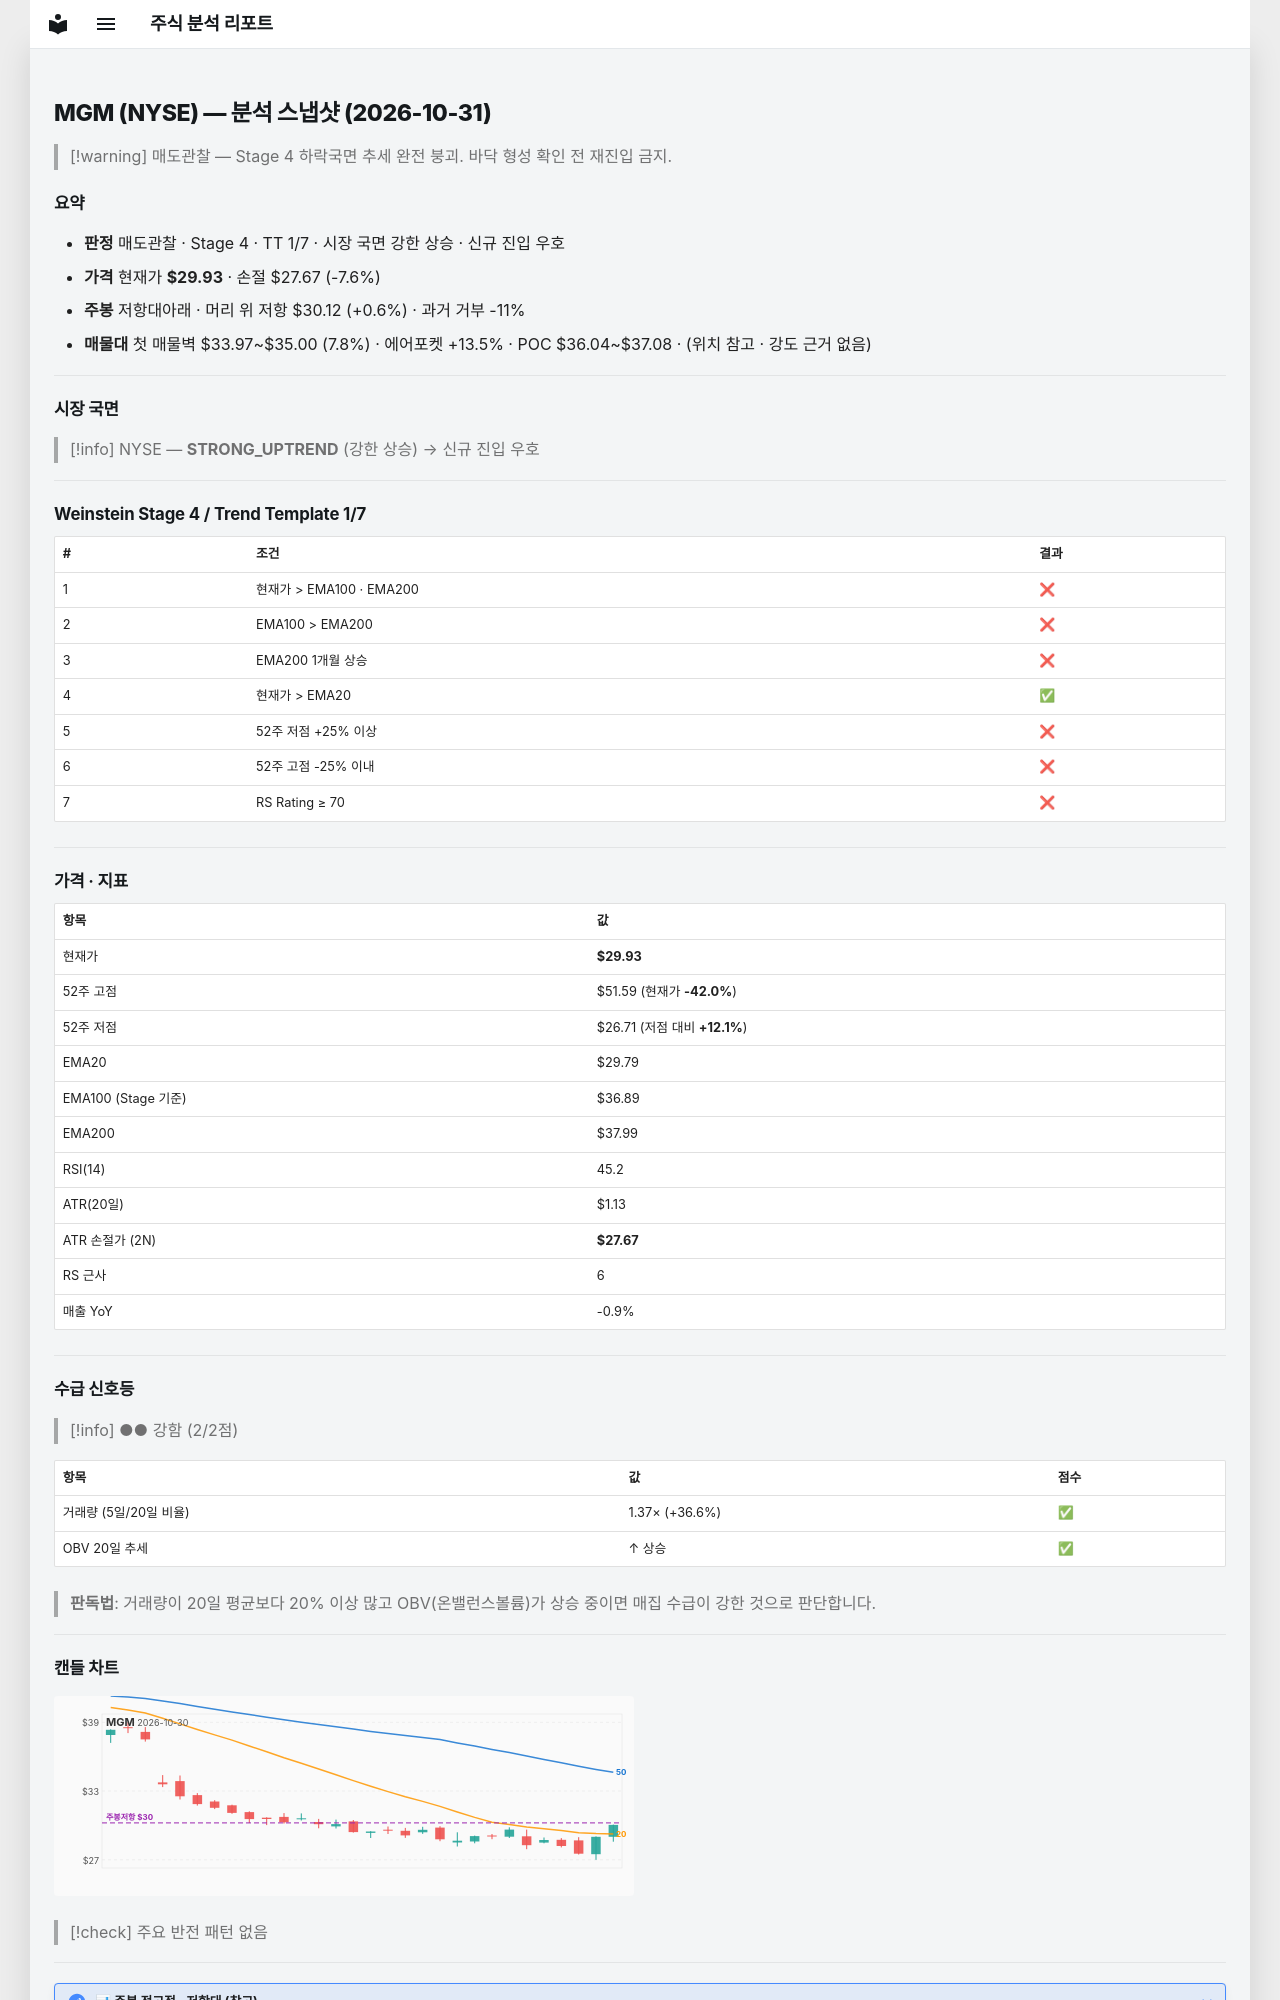

repository: soloandco/stock-reports · page: snapshots/MGM-2026-10-31/index.html · generator: mkdocs

---
type: analysis-snapshot
title: MGM 분석 스냅샷
ticker: MGM
market: NYSE
created: 2026-10-31
updated: 2026-10-31
bar-date: 2026-10-30
verdict: 매도관찰
real-rr: 0.08
sma50-gap-pct: 0.5
weekly-position: 저항대아래
weekly-overhead-price: 30.12
weekly-overhead-pct: 0.6
stage: 4
trend-template-score: 1
tt-max: 7
ma-set: ema-20-100-200
price: 29.934999465942383
stop-price: 27.673528183681622
market-regime: STRONG_UPTREND
supply-demand-score: 2/2
supply-demand-label: 강함
status: tracking
tags:
  - stock-agent
  - watchlist
  - MGM
  - analysis
related:
  - "[[analysis-template]]"
---

# MGM (NYSE) — 분석 스냅샷 (2026-10-31)

> [!warning] 매도관찰 — Stage 4 하락국면
> 추세 완전 붕괴. 바닥 형성 확인 전 재진입 금지.

## 요약

- **판정** 매도관찰 · Stage 4 · TT 1/7 · 시장 국면 강한 상승 · 신규 진입 우호
- **가격** 현재가 **$29.93** · 손절 $27.67 (-7.6%)
- **주봉** 저항대아래 · 머리 위 저항 $30.12 (+0.6%) · 과거 거부 -11%
- **매물대** 첫 매물벽 $33.97~$35.00 (7.8%) · 에어포켓 +13.5% · POC $36.04~$37.08 · (위치 참고 · 강도 근거 없음)

---

## 시장 국면

> [!info] NYSE — **STRONG_UPTREND** (강한 상승) → 신규 진입 우호

---

## Weinstein Stage 4 / Trend Template 1/7

| # | 조건 | 결과 |
|---|------|------|
| 1 | 현재가 > EMA100 · EMA200 | ❌ |
| 2 | EMA100 > EMA200 | ❌ |
| 3 | EMA200 1개월 상승 | ❌ |
| 4 | 현재가 > EMA20 | ✅ |
| 5 | 52주 저점 +25% 이상 | ❌ |
| 6 | 52주 고점 -25% 이내 | ❌ |
| 7 | RS Rating ≥ 70 | ❌ |

---

## 가격 · 지표

| 항목 | 값 |
|------|---|
| 현재가 | **$29.93** |
| 52주 고점 | $51.59 (현재가 **-42.0%**) |
| 52주 저점 | $26.71 (저점 대비 **+12.1%**) |
| EMA20 | $29.79 |
| EMA100 (Stage 기준) | $36.89 |
| EMA200 | $37.99 |
| RSI(14) | 45.2 |
| ATR(20일) | $1.13 |
| ATR 손절가 (2N) | **$27.67** |
| RS 근사 | 6 |
| 매출 YoY | -0.9% |

---
## 수급 신호등

> [!info] ●● 강함 (2/2점)

| 항목 | 값 | 점수 |
|------|------|------|
| 거래량 (5일/20일 비율) | 1.37× (+36.6%) | ✅ |
| OBV 20일 추세 | ↑ 상승 | ✅ |

> **판독법**: 거래량이 20일 평균보다 20% 이상 많고 OBV(온밸런스볼륨)가 상승 중이면 매집 수급이 강한 것으로 판단합니다.

---
